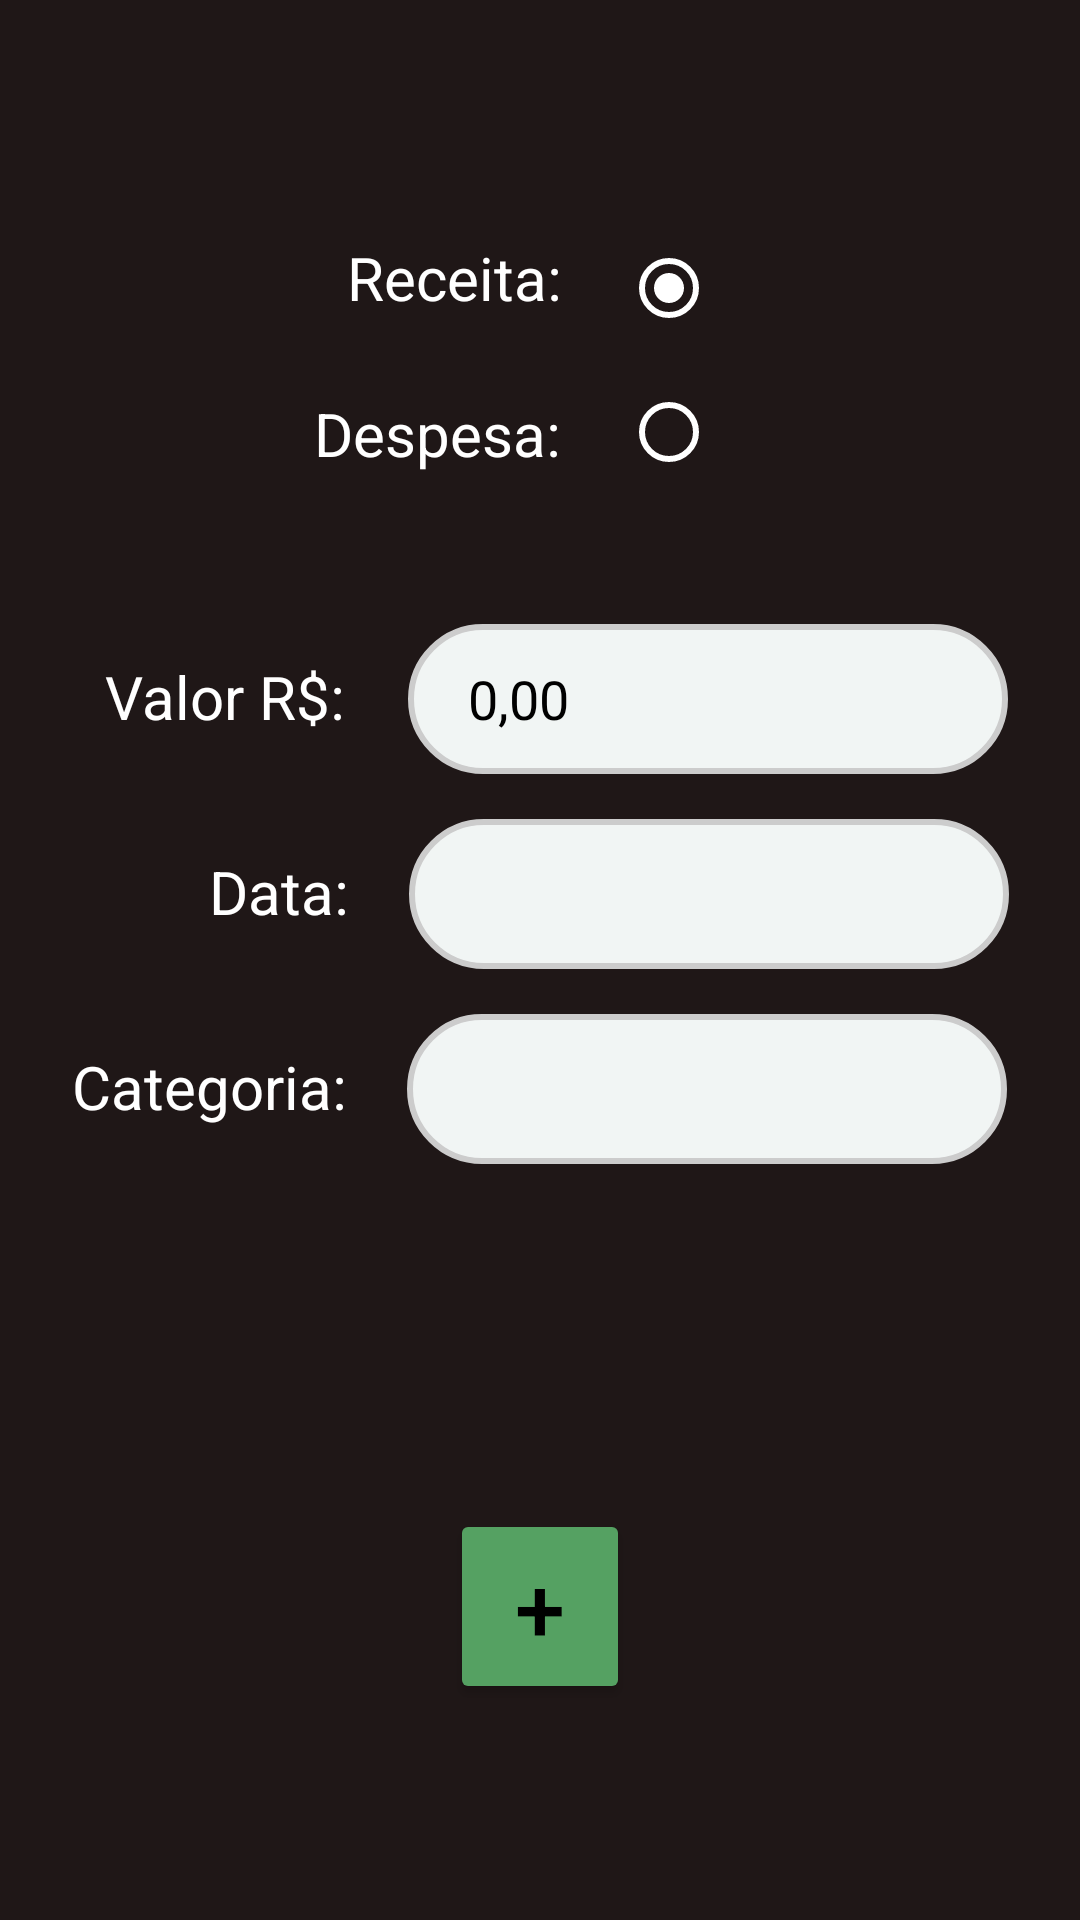

Here is an Android app screen rendered from its layout file. Give the layout XML and the strings, colors and styles it references.
<!-- AndroidManifest.xml: application theme Theme.AppFinance -->
<!-- res/layout/activity_lancamento.xml -->
<?xml version="1.0" encoding="utf-8"?>
<androidx.constraintlayout.widget.ConstraintLayout xmlns:android="http://schemas.android.com/apk/res/android"
    xmlns:app="http://schemas.android.com/apk/res-auto"
    xmlns:tools="http://schemas.android.com/tools"
    android:layout_width="match_parent"
    android:layout_height="match_parent"
    android:background="#1F1717"
    tools:context=".Lancamento">

    <LinearLayout
        android:layout_width="match_parent"
        android:layout_height="match_parent"
        android:gravity="center"
        android:orientation="vertical"
        tools:layout_editor_absoluteX="0dp"
        tools:layout_editor_absoluteY="0dp">

        <LinearLayout
            android:layout_width="wrap_content"
            android:layout_height="wrap_content"
            android:layout_marginBottom="40dp"
            android:orientation="horizontal">

            <LinearLayout
                android:layout_width="match_parent"
                android:layout_height="match_parent"
                android:layout_weight="1"
                android:gravity="center|center_horizontal|left"
                android:orientation="vertical">

                <TextView
                    android:id="@+id/textView2"
                    android:layout_width="wrap_content"
                    android:layout_height="wrap_content"
                    android:layout_marginLeft="11dp"
                    android:layout_marginTop="7dp"
                    android:layout_weight="1"
                    android:text="Receita:"
                    android:textColor="#FFFFFF"
                    android:textSize="20sp" />

                <TextView
                    android:id="@+id/textView4"
                    android:layout_width="wrap_content"
                    android:layout_height="wrap_content"
                    android:layout_marginTop="15dp"
                    android:layout_marginRight="20dp"
                    android:layout_weight="1"
                    android:text="Despesa:"
                    android:textColor="#FFFFFF"
                    android:textSize="20sp" />
            </LinearLayout>

            <RadioGroup
                android:layout_width="wrap_content"
                android:layout_height="wrap_content">

                <RadioButton
                    android:id="@+id/rdbtnReceita"
                    android:layout_width="wrap_content"
                    android:layout_height="wrap_content"
                    android:layout_weight="1"
                    android:buttonTint="#FFFFFF"
                    android:checked="true" />

                <RadioButton
                    android:id="@+id/rdbtnDespesa"
                    android:layout_width="wrap_content"
                    android:layout_height="wrap_content"
                    android:layout_weight="1"
                    android:buttonTint="#FFFFFF"
                    android:checked="false" />
            </RadioGroup>

        </LinearLayout>

        <LinearLayout
            android:layout_width="wrap_content"
            android:layout_height="wrap_content"
            android:layout_marginLeft="5.5dp"
            android:orientation="horizontal">

            <TextView
                android:id="@+id/textView5"
                android:layout_width="wrap_content"
                android:layout_height="wrap_content"
                android:layout_weight="1"
                android:paddingRight="1dp"
                android:text="Valor R$:"
                android:textColor="#FFFFFF"
                android:textSize="20sp" />

            <EditText
                android:id="@+id/editTextValor"
                android:layout_width="200dp"
                android:layout_height="50dp"
                android:layout_marginLeft="20dp"
                android:layout_marginBottom="15dp"
                android:layout_weight="1"
                android:background="@drawable/border_radius"
                android:ems="10"
                android:hint="0,00"
                android:inputType="number"
                android:paddingLeft="20dp"
                android:textAlignment="viewStart"
                android:textColor="#000000"
                android:textColorHint="#000000" />
        </LinearLayout>

        <LinearLayout
            android:layout_width="wrap_content"
            android:layout_height="wrap_content"
            android:layout_marginLeft="23dp"
            android:orientation="horizontal">

            <TextView
                android:id="@+id/textView6"
                android:layout_width="wrap_content"
                android:layout_height="wrap_content"
                android:layout_weight="1"
                android:paddingRight="20dp"
                android:text="Data:"
                android:textColor="#FFFFFF"
                android:textSize="20sp" />

            <EditText
                android:id="@+id/editTextData"
                android:layout_width="200dp"
                android:layout_height="50dp"
                android:layout_marginBottom="15dp"
                android:layout_weight="1"
                android:background="@drawable/border_radius"
                android:cursorVisible="false"
                android:ems="10"
                android:focusable="false"
                android:focusableInTouchMode="true"
                android:inputType="none"
                android:onClick="DataEditar"
                android:paddingLeft="20dp"
                android:textAlignment="viewStart"
                android:textColor="#000000"
                android:textColorHint="#000000" />

        </LinearLayout>

        <LinearLayout
            android:layout_width="wrap_content"
            android:layout_height="wrap_content"
            android:orientation="horizontal">

            <TextView
                android:id="@+id/textView7"
                android:layout_width="wrap_content"
                android:layout_height="wrap_content"
                android:layout_weight="1"
                android:paddingRight="20dp"
                android:text="Categoria:"
                android:textColor="#FFFFFF"
                android:textSize="20sp" />

            <EditText
                android:id="@+id/editTextCategoria"
                android:layout_width="200dp"
                android:layout_height="50dp"
                android:layout_marginBottom="15dp"
                android:layout_weight="1"
                android:background="@drawable/border_radius"
                android:ems="10"
                android:inputType="textPersonName"
                android:paddingLeft="19dp"
                android:textAlignment="viewStart"
                android:textColor="#000000"
                android:textColorHint="#000000" />
        </LinearLayout>

        <Button
            android:id="@+id/btbLancamento"
            android:layout_width="60dp"
            android:layout_height="65dp"
            android:layout_marginTop="100dp"
            android:backgroundTint="#55A162"
            android:onClick="Adicionar"
            android:text="+"
            android:textColor="#000000"
            android:textSize="30sp"
            app:cornerRadius="90dp" />
    </LinearLayout>
</androidx.constraintlayout.widget.ConstraintLayout>
<!-- resources referenced by this layout -->
<resources>
  <!-- drawable border_radius (drawable) -->
  <?xml version="1.0" encoding="utf-8"?>
  <shape
      xmlns:android="http://schemas.android.com/apk/res/android"
      android:shape="rectangle">
  
      <corners android:radius="30dp" />
  
      
      <stroke android:width="2dp" android:color="#ccc" />
  
      
      <solid android:color="#F1F5F4" />
  
  </shape>
  <style name="Theme.AppFinance" parent="Theme.MaterialComponents.DayNight.DarkActionBar">
          
          <item name="colorPrimary">@color/defaultblack</item>
          <item name="colorPrimaryVariant">@color/defaultgreen</item>
          <item name="colorOnPrimary">@color/white</item>
          
          <item name="colorSecondary">@color/defaultblack</item>
          <item name="colorSecondaryVariant">@color/defaultgreen</item>
          <item name="colorOnSecondary">@color/white</item>
          
          <item name="android:statusBarColor">?attr/colorPrimaryVariant</item>
          
      </style>
  <color name="defaultblack">#1F1717</color>
  <color name="defaultgreen">#55A162</color>
  <color name="white">#FFFFFFFF</color>
</resources>
